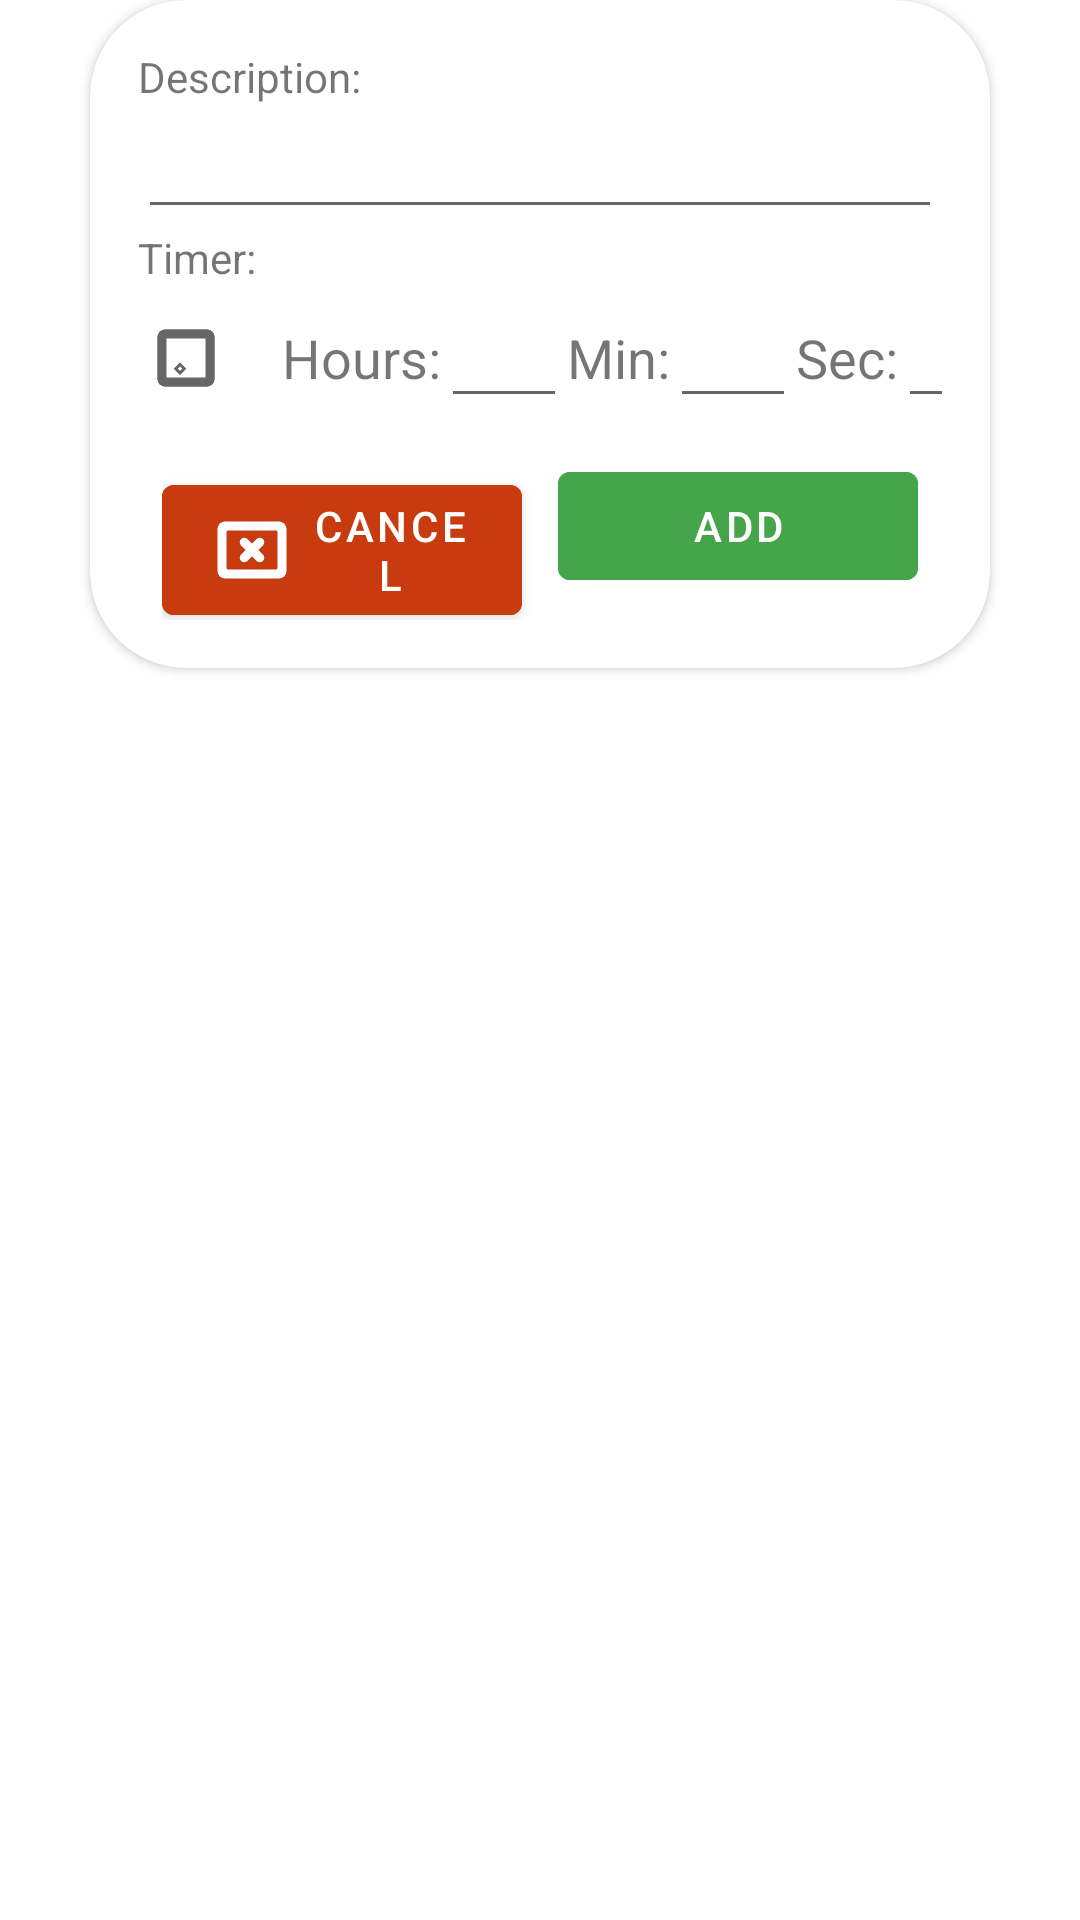

Write the Android layout XML for this screen, with the resource values it uses.
<!-- AndroidManifest.xml: application theme Theme.HCI_Project -->
<!-- res/layout/add_instruction_dialog.xml -->
<?xml version="1.0" encoding="utf-8"?>
<LinearLayout xmlns:android="http://schemas.android.com/apk/res/android"
    xmlns:app="http://schemas.android.com/apk/res-auto"
    xmlns:tools="http://schemas.android.com/tools"
    android:layout_width="match_parent"
    android:layout_height="wrap_content">

    <View
        android:id="@+id/divider2"
        android:layout_width="0dp"
        android:layout_height="match_parent"
        android:layout_weight="0.2" />

    <androidx.cardview.widget.CardView
        android:layout_width="0dp"
        android:layout_height="wrap_content"
        android:layout_weight="2"
        android:paddingHorizontal="16dp"
        app:cardCornerRadius="32dp">

        <LinearLayout
            android:layout_width="match_parent"
            android:layout_height="match_parent"
            android:orientation="vertical"
            android:paddingHorizontal="16dp"
            android:paddingVertical="16dp">

            <TextView
                android:id="@+id/textView"
                android:layout_width="match_parent"
                android:layout_height="wrap_content"
                android:text="Description:" />

            <EditText
                android:id="@+id/instructionInput"
                android:layout_width="match_parent"
                android:layout_height="wrap_content"
                android:ems="10"
                android:gravity="start|top"
                android:inputType="textMultiLine" />

            <TextView
                android:id="@+id/textView5"
                android:layout_width="match_parent"
                android:layout_height="wrap_content"
                android:text="Timer:" />

            <androidx.constraintlayout.widget.ConstraintLayout
                android:id="@+id/timerLayout"
                android:layout_width="match_parent"
                android:layout_height="wrap_content">

                <CheckBox
                    android:id="@+id/timeCheckbox"
                    android:layout_width="wrap_content"
                    android:layout_height="wrap_content"
                    android:layout_weight="1"
                    app:layout_constraintBottom_toBottomOf="parent"
                    app:layout_constraintStart_toStartOf="parent"
                    app:layout_constraintTop_toTopOf="parent" />

                <TextView
                    android:id="@+id/textView6"
                    android:layout_width="wrap_content"
                    android:layout_height="0dp"
                    android:layout_marginTop="4dp"
                    android:layout_marginBottom="4dp"
                    android:gravity="center"
                    android:text="Hours:"
                    android:textSize="18sp"
                    app:layout_constraintBottom_toBottomOf="parent"
                    app:layout_constraintStart_toEndOf="@+id/timeCheckbox"
                    app:layout_constraintTop_toTopOf="parent" />


                
                
                
                
                <EditText
                    android:id="@+id/editHour"
                    android:layout_width="wrap_content"
                    android:layout_height="0dp"
                    android:layout_marginTop="4dp"
                    android:layout_marginBottom="4dp"
                    android:ems="2"
                    android:inputType="number"
                    android:max="59"
                    android:maxLength="2"
                    app:layout_constraintBottom_toBottomOf="parent"
                    app:layout_constraintStart_toEndOf="@+id/textView6"
                    app:layout_constraintTop_toTopOf="parent" />
                
                <TextView
                    android:id="@+id/textView7"
                    android:layout_width="wrap_content"
                    android:layout_height="0dp"
                    android:layout_marginTop="4dp"
                    android:layout_marginBottom="4dp"
                    android:gravity="center"
                    android:text="Min:"
                    android:textSize="18sp"
                    app:layout_constraintBottom_toBottomOf="parent"
                    app:layout_constraintStart_toEndOf="@+id/editHour"
                    app:layout_constraintTop_toTopOf="parent" />

                <EditText
                    android:id="@+id/editMin"
                    android:layout_width="wrap_content"
                    android:layout_height="0dp"
                    android:layout_marginTop="4dp"
                    android:layout_marginBottom="4dp"
                    android:ems="2"
                    android:inputType="number"
                    android:max="59"
                    android:maxLength="2"
                    app:layout_constraintBottom_toBottomOf="parent"
                    app:layout_constraintStart_toEndOf="@+id/textView7"
                    app:layout_constraintTop_toTopOf="parent" />

                <TextView
                    android:id="@+id/textView8"
                    android:layout_width="wrap_content"
                    android:layout_height="0dp"
                    android:layout_marginTop="4dp"
                    android:layout_marginBottom="4dp"
                    android:gravity="center"
                    android:text="Sec:"
                    android:textSize="18sp"
                    app:layout_constraintBottom_toBottomOf="parent"
                    app:layout_constraintStart_toEndOf="@+id/editMin"
                    app:layout_constraintTop_toTopOf="parent" />

                <EditText
                    android:id="@+id/editSec"
                    android:layout_width="wrap_content"
                    android:layout_height="0dp"
                    android:layout_marginTop="4dp"
                    android:layout_marginBottom="4dp"
                    android:ems="2"
                    android:inputType="number"
                    android:max="59"
                    android:maxLength="2"
                    app:layout_constraintBottom_toBottomOf="parent"
                    app:layout_constraintStart_toEndOf="@+id/textView8"
                    app:layout_constraintTop_toTopOf="parent" />
            </androidx.constraintlayout.widget.ConstraintLayout>

            <LinearLayout
                android:layout_width="match_parent"
                android:layout_height="match_parent"
                android:orientation="horizontal"
                android:paddingHorizontal="8dp"
                android:paddingTop="8dp">

                <com.google.android.material.button.MaterialButton
                    android:id="@+id/cancelButton"
                    android:layout_width="0dp"
                    android:layout_height="wrap_content"
                    android:layout_weight="1"
                    android:backgroundTint="@color/red"
                    android:text="Cancel"
                    app:icon="@drawable/cancel"
                    app:iconGravity="textStart" />

                <View
                    android:id="@+id/divider"
                    android:layout_width="0dp"
                    android:layout_height="match_parent"
                    android:layout_weight="0.1" />

                <com.google.android.material.button.MaterialButton
                    android:id="@+id/addButton"
                    android:layout_width="0dp"
                    android:layout_height="wrap_content"
                    android:layout_weight="1"
                    android:backgroundTint="@color/green"
                    android:text="ADD"
                    app:icon="@drawable/add"
                    app:iconGravity="textStart" />

            </LinearLayout>
        </LinearLayout>

    </androidx.cardview.widget.CardView>

    <View
        android:id="@+id/divider4"
        android:layout_width="0dp"
        android:layout_height="match_parent"
        android:layout_weight="0.2" />
</LinearLayout>
<!-- resources referenced by this layout -->
<resources>
  <color name="green">#46A54A</color>
  <color name="red">#C83B0E</color>
  <!-- drawable cancel (drawable) -->
  <vector xmlns:android="http://schemas.android.com/apk/res/android" android:height="24dp" android:tint="#000000" android:viewportHeight="24" android:viewportWidth="24" android:width="24dp">
        
      <path android:fillColor="@android:color/white" android:pathData="M21,3L3,3c-1.1,0 -2,0.9 -2,2v14c0,1.1 0.9,2 2,2h18c1.1,0 2,-0.9 2,-2L23,5c0,-1.1 -0.9,-2 -2,-2zM21,18c0,0.55 -0.45,1 -1,1L4,19c-0.55,0 -1,-0.45 -1,-1L3,6c0,-0.55 0.45,-1 1,-1h16c0.55,0 1,0.45 1,1v12zM15.29,8.7c-0.39,-0.39 -1.02,-0.39 -1.41,0L12,10.59 10.11,8.7c-0.39,-0.39 -1.02,-0.39 -1.41,0 -0.39,0.39 -0.39,1.02 0,1.41L10.59,12 8.7,13.89c-0.39,0.39 -0.39,1.02 0,1.41 0.39,0.39 1.02,0.39 1.41,0L12,13.41l1.89,1.89c0.39,0.39 1.02,0.39 1.41,0 0.39,-0.39 0.39,-1.02 0,-1.41L13.41,12l1.89,-1.89c0.38,-0.38 0.38,-1.02 -0.01,-1.41z"/>
      
  </vector>
  <style name="Theme.HCI_Project" parent="Theme.MaterialComponents.DayNight">
          
          <item name="colorPrimary">@color/orange_d</item>
          <item name="backgroundColor">@color/white</item>
          <item name="colorPrimaryVariant">@color/orange</item>
          <item name="colorOnPrimary">@color/white</item>
          
          <item name="colorSecondary">@color/orange_d</item>
          <item name="colorSecondaryVariant">@color/orange</item>
          <item name="colorOnSecondary">@color/black</item>
          
          <item name="android:statusBarColor">?attr/colorPrimary</item>
          
          <item name="android:strokeColor">?attr/colorPrimaryVariant</item>
          <item name="android:strokeWidth">1</item>
          <item name="windowActionBar">false</item>
          <item name="windowNoTitle">true</item>
      </style>
  <color name="orange_d">#FF9800</color>
  <color name="white">#FFFFFFFF</color>
  <color name="orange">#FF5722</color>
  <color name="black">#FF000000</color>
</resources>
